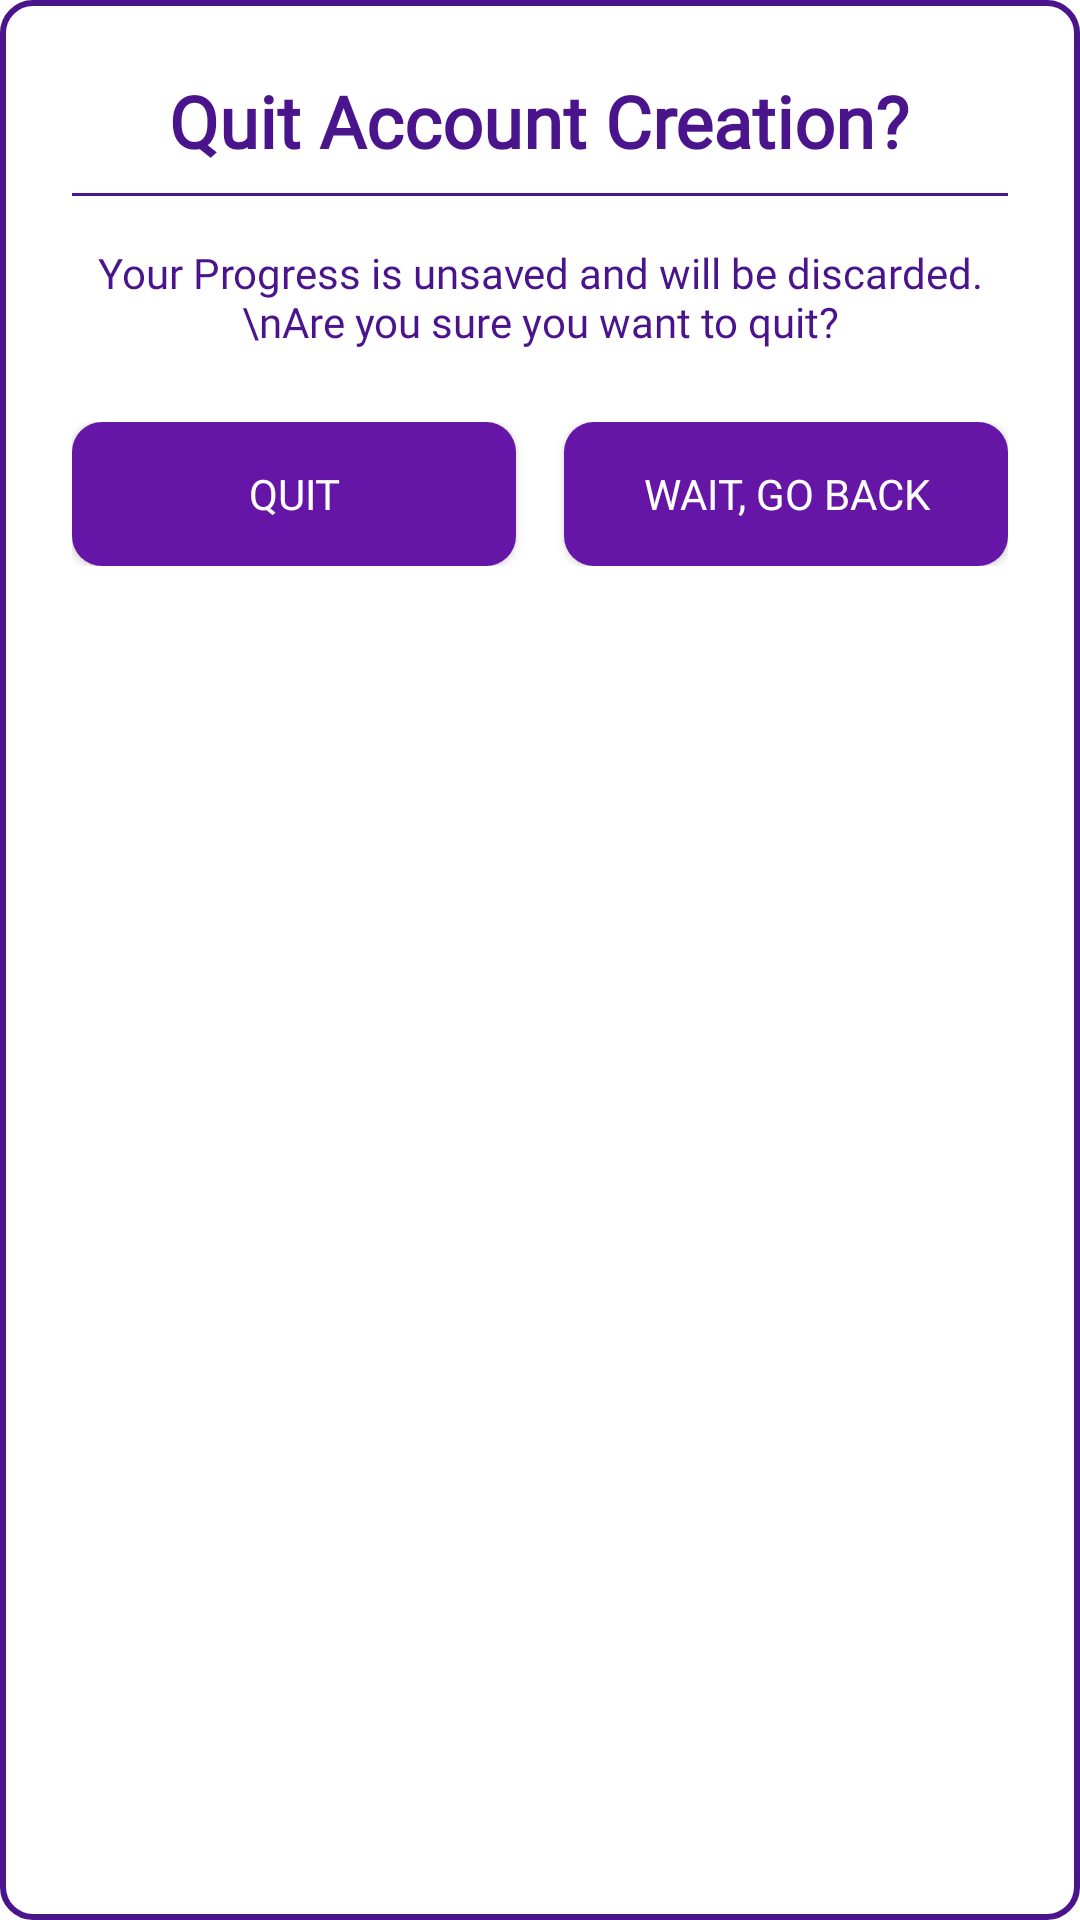

Here is an Android app screen rendered from its layout file. Give the layout XML and the strings, colors and styles it references.
<!-- AndroidManifest.xml: application theme Theme.Task_Perf1 -->
<!-- res/layout/dialog_quit_confirmation.xml -->
<?xml version="1.0" encoding="utf-8"?>
<LinearLayout xmlns:android="http://schemas.android.com/apk/res/android"
    android:layout_width="wrap_content"
    android:layout_height="wrap_content"
    android:background="@drawable/terms_container_background"
    android:orientation="vertical"
    android:padding="24dp">

    <TextView
        android:layout_width="wrap_content"
        android:layout_height="wrap_content"
        android:layout_gravity="center_horizontal"
        android:fontFamily="@font/times_new_roman"
        android:text="Quit Account Creation?"
        android:textColor="#4A148C"
        android:textSize="24sp"
        android:textStyle="bold" />

    <View
        android:layout_width="match_parent"
        android:layout_height="1dp"
        android:layout_marginTop="8dp"
        android:background="#4A148C" />

    <TextView
        android:layout_width="wrap_content"
        android:layout_height="wrap_content"
        android:layout_gravity="center_horizontal"
        android:layout_marginTop="16dp"
        android:fontFamily="@font/times_new_roman"
        android:gravity="center"
        android:text="Your Progress is unsaved and will be discarded.\nAre you sure you want to quit?"
        android:textColor="#4A148C" />

    <LinearLayout
        android:layout_width="match_parent"
        android:layout_height="wrap_content"
        android:layout_marginTop="24dp"
        android:orientation="horizontal">

        <Button
            android:id="@+id/quit_button"
            android:layout_width="0dp"
            android:layout_height="wrap_content"
            android:layout_marginEnd="8dp"
            android:layout_weight="1"
            android:background="@drawable/button_login_background"
            android:fontFamily="@font/times_new_roman"
            android:text="Quit"
            android:textColor="#FFFFFF" />

        <Button
            android:id="@+id/go_back_button"
            android:layout_width="0dp"
            android:layout_height="wrap_content"
            android:layout_marginStart="8dp"
            android:layout_weight="1"
            android:background="@drawable/button_login_background"
            android:fontFamily="@font/times_new_roman"
            android:text="Wait, Go back"
            android:textColor="#FFFFFF" />
    </LinearLayout>

</LinearLayout>
<!-- resources referenced by this layout -->
<resources>
  <!-- drawable button_login_background (drawable) -->
  <?xml version="1.0" encoding="utf-8"?>
  <shape xmlns:android="http://schemas.android.com/apk/res/android">
      <solid android:color="#6516A6" />
      <corners android:radius="10dp" />
  </shape>
  <!-- drawable terms_container_background (drawable) -->
  <?xml version="1.0" encoding="utf-8"?>
  <shape xmlns:android="http://schemas.android.com/apk/res/android">
      <solid android:color="#FFFFFF" />
      <stroke
          android:width="2dp"
          android:color="#4A148C" />
      <corners android:radius="10dp" />
  </shape>
  <style name="Theme.Task_Perf1" parent="Theme.MaterialComponents.DayNight.NoActionBar">
          
          <item name="colorPrimary">@color/purple_500</item>
          <item name="colorPrimaryVariant">@color/purple_700</item>
          <item name="colorOnPrimary">@color/white</item>
          
          <item name="colorSecondary">@color/teal_200</item>
          <item name="colorSecondaryVariant">@color/teal_700</item>
          <item name="colorOnSecondary">@color/black</item>
  
          
          <item name="android:statusBarColor">#4A148C</item>
          <item name="android:windowLightStatusBar">false</item>
      </style>
  <!-- not gathered from this repository: default colours our renderer supplied (Android Studio template values) -->
  <color name="purple_500">#FF6200EE</color>
  <color name="purple_700">#FF3700B3</color>
  <color name="teal_200">#FF03DAC5</color>
  <color name="teal_700">#FF018786</color>
  <color name="black">#FF000000</color>
  <color name="white">#FFFFFFFF</color>
</resources>
